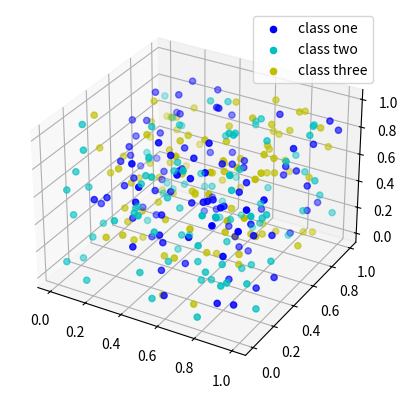

Python code for this plot:
# import numpy as np
# from matplotlib import pyplot as plt
# from matplotlib.animation import FuncAnimation
# plt.style.use('seaborn-pastel')

# fig = plt.figure()
# ax = plt.axes(xlim=(0, 4), ylim=(-2, 2))
# line, = ax.plot([], [], lw=3)


# def init():
#     line.set_data([], [])
#     return line,


# def animate(i):
#     x = np.linspace(0, 4, 1000)
#     y = np.sin(2 * np.pi * (x - 0.01 * i))
#     line.set_data(x, y)
#     return line,


# anim = FuncAnimation(fig, animate, init_func=init,
#                      frames=200, interval=20, blit=True)

# anim.save('sine_wave.gif', writer='imagemagick')


# from mpl_toolkits import mplot3d
# import numpy as np
# import matplotlib.pyplot as plt


# z = 4 * np.tan(np.random.randint(10, size=(500))) + \
#     np.random.randint(100, size=(500))
# x = 4 * np.cos(z) + np.random.normal(size=500)
# y = 4 * np.sin(z) + 4 * np.random.normal(size=500)

# fig = plt.figure(figsize=(16, 9))
# ax = plt.axes(projection="3d")

# ax.grid(b=True, color='grey',
#         linestyle='-.', linewidth=0.3,
#         alpha=0.2)


# my_cmap = plt.get_cmap('hsv')

# sctt = ax.scatter(x, y, z,
#                   alpha=0.8,
#                   c=x + y + z,
#                   cmap=my_cmap,
#                   marker='^')

# plt.title("simple 3D scatter plot")
# ax.set_xlabel('X-axis', fontweight='bold')
# ax.set_ylabel('Y-axis', fontweight='bold')
# ax.set_zlabel('Z-axis', fontweight='bold')
# fig.colorbar(sctt, ax=ax, shrink=0.5, aspect=5)

# plt.show()
import matplotlib.pyplot as plt
import numpy as np

fig = plt.figure()
ax = fig.add_subplot(projection='3d')

colors = ['b', 'c', 'y']

c1 = ax.scatter(np.random.rand(100), np.random.rand(100),
                np.random.rand(100), color=colors[0])
c2 = ax.scatter(np.random.rand(100), np.random.rand(100),
                np.random.rand(100), color=colors[1])
c3 = ax.scatter(np.random.rand(100), np.random.rand(100),
                np.random.rand(100), color=colors[2])

plt.legend((c1, c2, c3), ('class one', 'class two',
           'class three'), loc='upper right')

plt.show()
